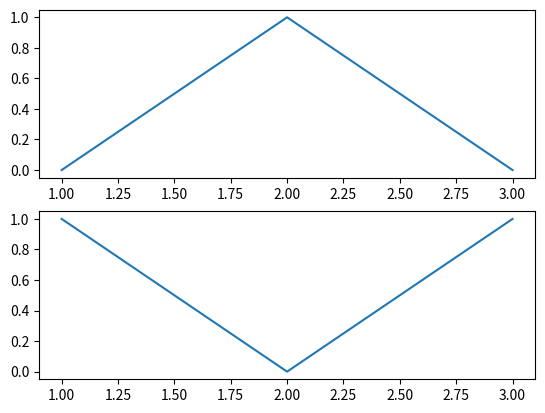
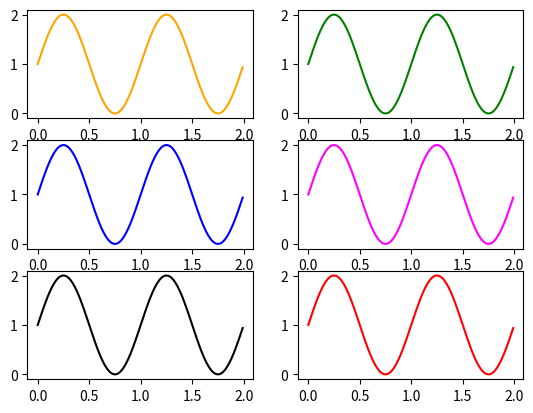
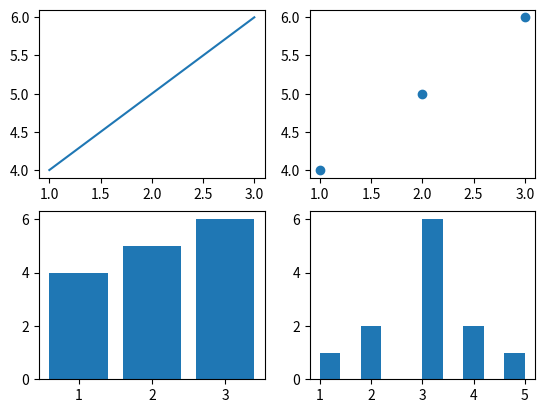

Write Python code to recreate these figures, in order.
'''
4 Problem 4 : Multiple Subplots Matplotlib1 30 https://www.geeksforgeeks.org/how-to-create-multiple-subplots-in-matplotlib-in-python/
'''

# importing library
import matplotlib.pyplot as plt # type: ignore

# Some data to display
x = [1, 2, 3]
y = [0, 1, 0]
z = [1, 0, 1]

# Creating 2 subplots
fig, ax = plt.subplots(2)

# Accessing each axes object to plot the data through returned array
ax[0].plot(x, y)
ax[1].plot(x, z)

# importing library
import matplotlib.pyplot as plt # type: ignore
import numpy as np

# Data for plotting
x = np.arange(0.0, 2.0, 0.01)
y = 1 + np.sin(2 * np.pi * x)

# Creating 6 subplots and unpacking the output array immediately
fig, ((ax1, ax2), (ax3, ax4), (ax5, ax6)) = plt.subplots(3, 2)
ax1.plot(x, y, color="orange")
ax2.plot(x, y, color="green")
ax3.plot(x, y, color="blue")
ax4.plot(x, y, color="magenta")
ax5.plot(x, y, color="black")
ax6.plot(x, y, color="red")

import matplotlib.pyplot as plt # type: ignore

# Create a 2x2 grid of subplots
fig, axs = plt.subplots(2, 2)

# Now axs is a 2D array of Axes objects
axs[0, 0].plot([1, 2, 3], [4, 5, 6])
axs[0, 1].scatter([1, 2, 3], [4, 5, 6])
axs[1, 0].bar([1, 2, 3], [4, 5, 6])
axs[1, 1].hist([1, 2, 2, 3, 3, 3, 3, 3, 3, 4, 4, 5])

plt.show()

